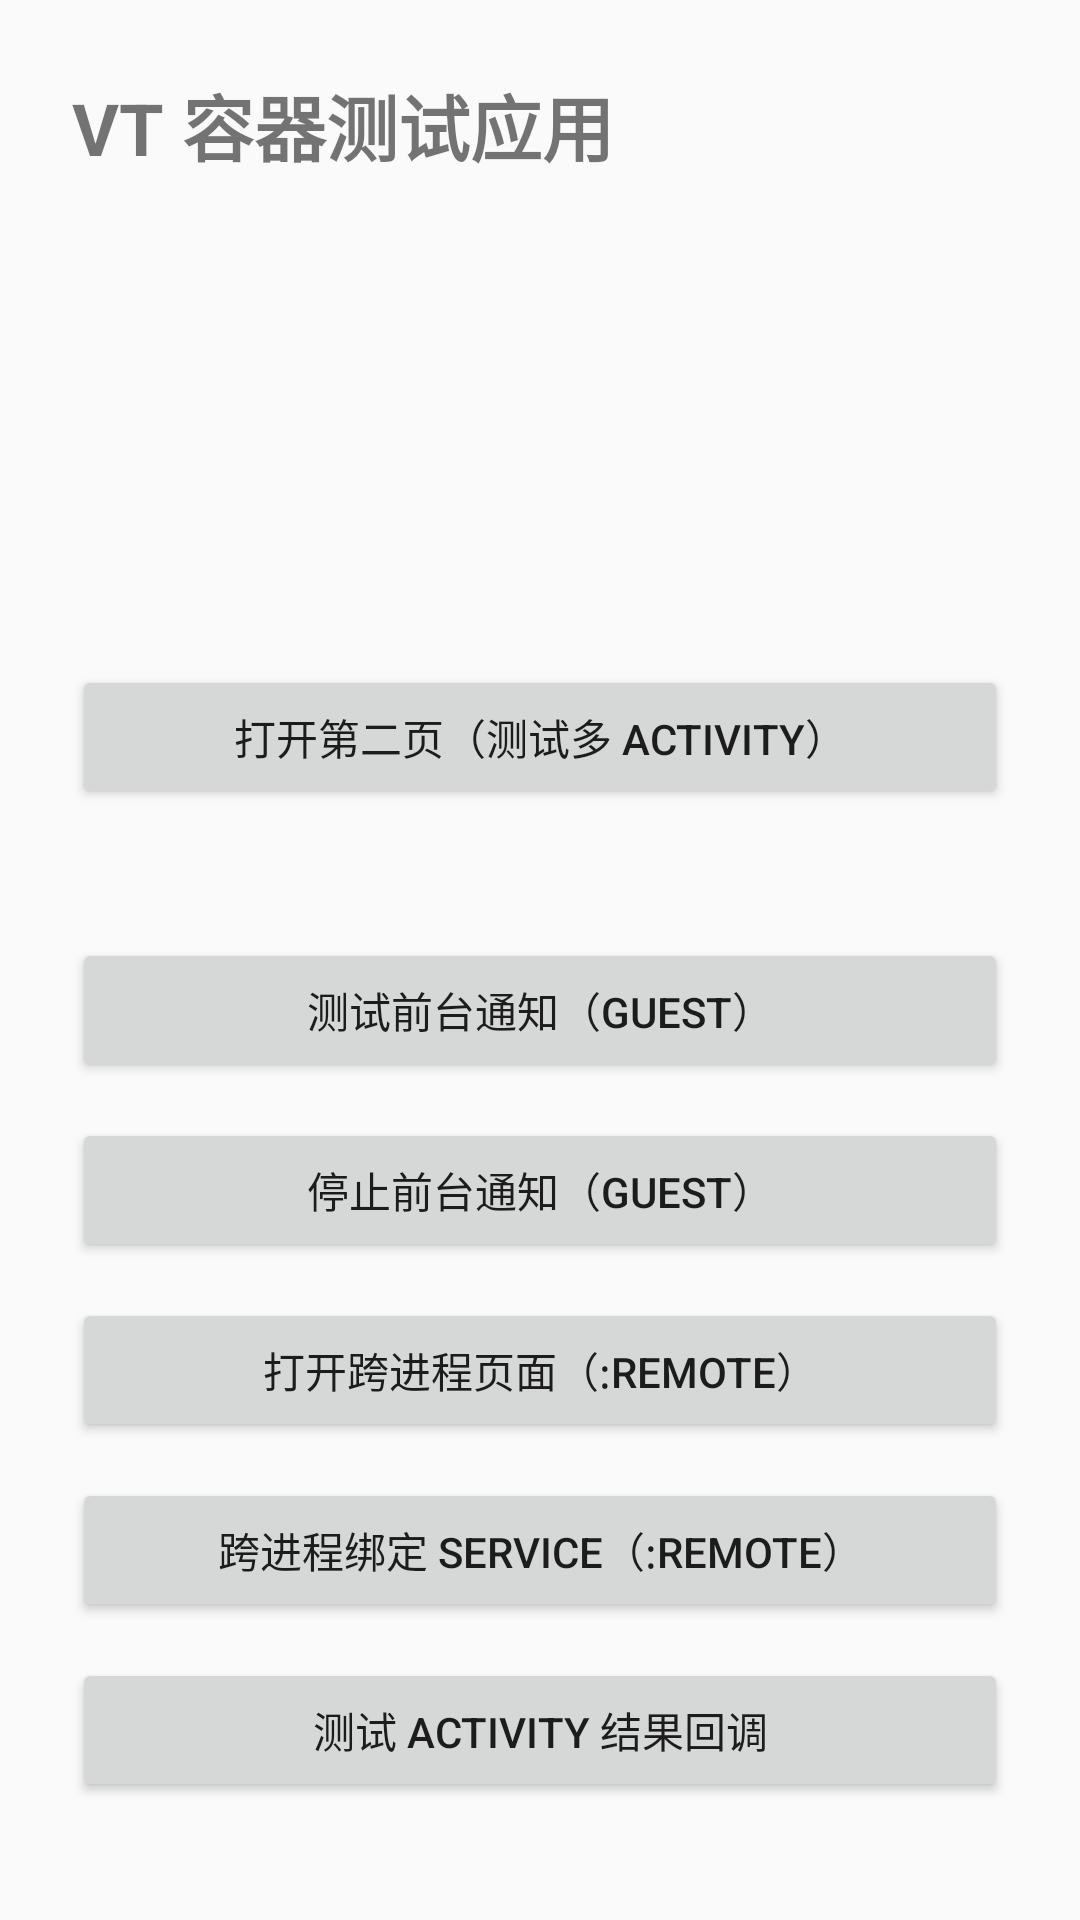

This screen was rendered from an Android layout file. Write that file and the resources it references.
<!-- AndroidManifest.xml: application theme android:Theme.Material.Light.NoActionBar -->
<!-- res/layout/activity_main.xml -->
<?xml version="1.0" encoding="utf-8"?>
<LinearLayout xmlns:android="http://schemas.android.com/apk/res/android"
    android:layout_width="match_parent"
    android:layout_height="match_parent"
    android:orientation="vertical"
    android:padding="24dp">

    <TextView
        android:layout_width="wrap_content"
        android:layout_height="wrap_content"
        android:text="VT 容器测试应用"
        android:textSize="24sp"
        android:textStyle="bold" />

    <TextView
        android:id="@+id/message"
        android:layout_width="match_parent"
        android:layout_height="wrap_content"
        android:layout_marginTop="20dp"
        android:textSize="18sp" />

    <TextView
        android:id="@+id/app_tag"
        android:layout_width="match_parent"
        android:layout_height="wrap_content"
        android:layout_marginTop="12dp"
        android:textSize="13sp" />

    <TextView
        android:id="@+id/open_count"
        android:layout_width="match_parent"
        android:layout_height="wrap_content"
        android:layout_marginTop="12dp"
        android:textSize="16sp" />

    <TextView
        android:id="@+id/provider_state"
        android:layout_width="match_parent"
        android:layout_height="wrap_content"
        android:layout_marginTop="12dp"
        android:textSize="14sp" />

    <Button
        android:id="@+id/open_second"
        android:layout_width="match_parent"
        android:layout_height="wrap_content"
        android:layout_marginTop="24dp"
        android:text="打开第二页（测试多 Activity）" />

    <TextView
        android:id="@+id/notification_state"
        android:layout_width="match_parent"
        android:layout_height="wrap_content"
        android:layout_marginTop="12dp"
        android:textSize="14sp" />

    <Button
        android:id="@+id/test_foreground"
        android:layout_width="match_parent"
        android:layout_height="wrap_content"
        android:layout_marginTop="12dp"
        android:text="测试前台通知（Guest）" />

    <Button
        android:id="@+id/stop_foreground"
        android:layout_width="match_parent"
        android:layout_height="wrap_content"
        android:layout_marginTop="12dp"
        android:text="停止前台通知（Guest）" />

    <Button
        android:id="@+id/open_remote"
        android:layout_width="match_parent"
        android:layout_height="wrap_content"
        android:layout_marginTop="12dp"
        android:text="打开跨进程页面（:remote）" />

    <Button
        android:id="@+id/remote_service"
        android:layout_width="match_parent"
        android:layout_height="wrap_content"
        android:layout_marginTop="12dp"
        android:text="跨进程绑定 Service（:remote）" />

    <Button
        android:id="@+id/test_result"
        android:layout_width="match_parent"
        android:layout_height="wrap_content"
        android:layout_marginTop="12dp"
        android:text="测试 Activity 结果回调" />
</LinearLayout>
<!-- resources referenced by this layout -->
<resources>

</resources>
